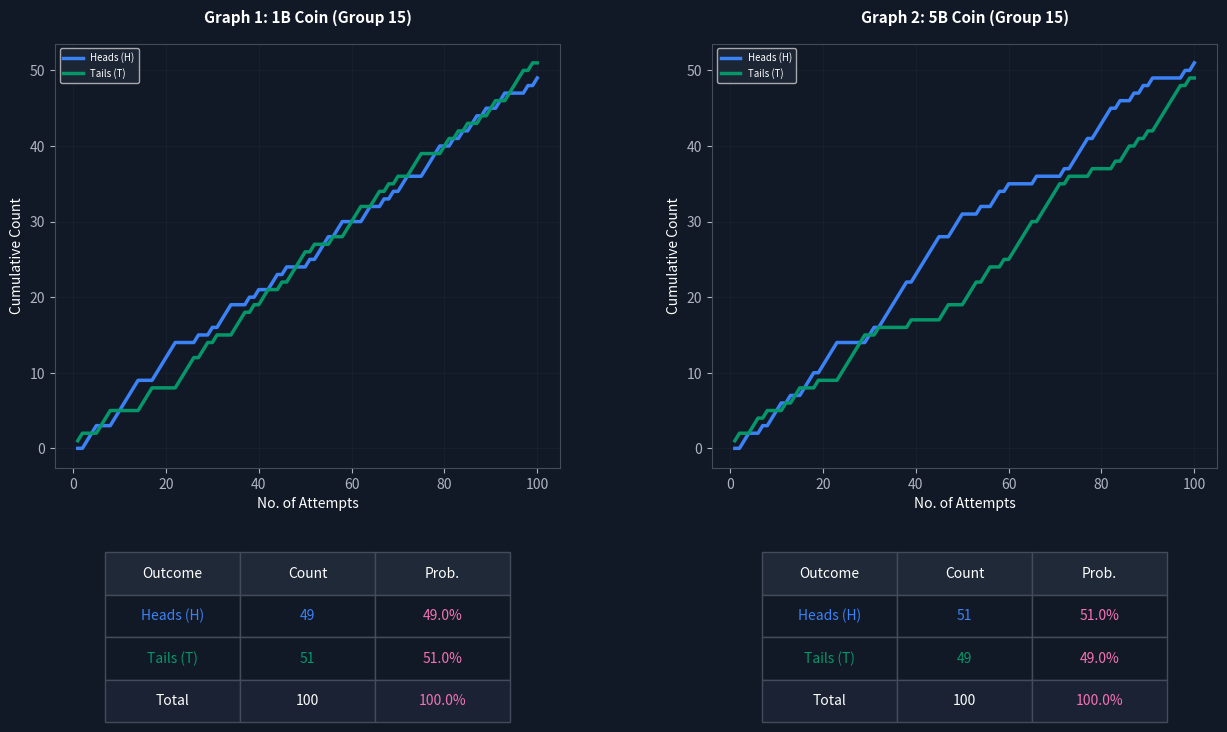

Here is the Python script that generated this plot:
import matplotlib.pyplot as plt
import numpy as np

# --- 1. DARK THEME & COLOR CONFIGURATION ---
color_bg = "#121926"     # Dark Navy background
color_heads = "#3b82f6"  # Blue for Heads
color_tails = "#059669"  # Green for Tails
color_pink = "#f472b6"   # Pink for Probability highlighting
color_grid = "#2d3748"

plt.rcParams.update({
    "figure.facecolor": color_bg, 
    "axes.facecolor": color_bg,
    "axes.edgecolor": "#444b5a", 
    "axes.labelcolor": "#ffffff",
    "xtick.color": "#aeb4c1", 
    "ytick.color": "#aeb4c1",
    "grid.color": color_grid, 
    "text.color": "#ffffff"
})

def apply_custom_style(ax, title, h_cum, t_cum, is_subplot=False):
    """Applies themed lines, labels, and the summary table with Totals."""
    tosses = list(range(1, len(h_cum) + 1))
    ax.plot(tosses, h_cum, color=color_heads, linewidth=2.5, label='Heads (H)')
    ax.plot(tosses, t_cum, color=color_tails, linewidth=2.5, label='Tails (T)')
    
    ax.set_title(title, fontsize=11, fontweight='bold', pad=15)
    ax.set_xlabel('No. of Attempts')
    ax.set_ylabel('Cumulative Count')
    ax.grid(True, alpha=0.2)
    ax.legend(loc='upper left', facecolor="#1f2937", fontsize='x-small')

    # Summary Table Logic
    f_h, f_t = h_cum[-1], t_cum[-1]
    total = f_h + f_t
    t_data = [
        ["Outcome", "Count", "Prob."],
        ["Heads (H)", f"{f_h}", f"{(f_h/total)*100:.1f}%"],
        ["Tails (T)", f"{f_t}", f"{(f_t/total)*100:.1f}%"],
        ["Total", f"{total}", "100.0%"]
    ]
    
    # Adjust table position based on layout
    bbox_val = [0.1, -0.6, 0.8, 0.4] if is_subplot else [0.15, -0.45, 0.7, 0.3]
    tbl = ax.table(cellText=t_data, loc='bottom', bbox=bbox_val, cellLoc='center')
    
    for (r, c), cell in tbl.get_celld().items():
        cell.set_edgecolor("#444b5a")
        cell.set_facecolor(color_bg)
        if r == 0: cell.set_facecolor("#1f2937") 
        if r == 3: cell.set_facecolor("#1a2233") 
        if c == 2 and r > 0: cell.get_text().set_color(color_pink)
        if r == 1 and c < 2: cell.get_text().set_color(color_heads)
        if r == 2 and c < 2: cell.get_text().set_color(color_tails)

# --- 2. RAW DATA (Group 15) ---
h1b_raw = [0, 0, 1, 1, 1, 0, 0, 0, 1, 1, 1, 1, 1, 1, 0, 0, 0, 1, 1, 1, 1, 1, 0, 0, 0, 0, 1, 0, 0, 1, 0, 1, 1, 1, 0, 0, 0, 1, 0, 1, 0, 0, 1, 1, 0, 1, 0, 0, 0, 0, 1, 0, 1, 1, 1, 0, 1, 1, 0, 0, 0, 0, 1, 1, 0, 0, 1, 0, 1, 0, 1, 1, 0, 0, 0, 1, 1, 1, 1, 0, 0, 1, 0, 1, 0, 1, 1, 0, 1, 0, 0, 1, 1, 0, 0, 0, 0, 1, 0, 1]
t1b_raw = [1, 1, 0, 0, 0, 1, 1, 1, 0, 0, 0, 0, 0, 0, 1, 1, 1, 0, 0, 0, 0, 0, 1, 1, 1, 1, 0, 1, 1, 0, 1, 0, 0, 0, 1, 1, 1, 0, 1, 0, 1, 1, 0, 0, 1, 0, 1, 1, 1, 1, 0, 1, 0, 0, 0, 1, 0, 0, 1, 1, 1, 1, 0, 0, 1, 1, 0, 1, 0, 1, 0, 0, 1, 1, 1, 0, 0, 0, 0, 1, 1, 0, 1, 0, 1, 0, 0, 1, 0, 1, 1, 0, 0, 1, 1, 1, 1, 0, 1, 0]

h5b_raw = [0, 0, 1, 1, 0, 0, 1, 0, 1, 1, 1, 0, 1, 0, 0, 1, 1, 1, 0, 1, 1, 1, 1, 0, 0, 0, 0, 0, 0, 1, 1, 0, 1, 1, 1, 1, 1, 1, 0, 1, 1, 1, 1, 1, 1, 0, 0, 1, 1, 1, 0, 0, 0, 1, 0, 0, 1, 1, 0, 1, 0, 0, 0, 0, 0, 1, 0, 0, 0, 0, 0, 1, 0, 1, 1, 1, 1, 0, 1, 1, 1, 1, 0, 1, 0, 0, 1, 0, 1, 0, 1, 0, 0, 0, 0, 0, 0, 1, 0, 1]
t5b_raw = [1, 1, 0, 0, 1, 1, 0, 1, 0, 0, 0, 1, 0, 1, 1, 0, 0, 0, 1, 0, 0, 0, 0, 1, 1, 1, 1, 1, 1, 0, 0, 1, 0, 0, 0, 0, 0, 0, 1, 0, 0, 0, 0, 0, 0, 1, 1, 0, 0, 0, 1, 1, 1, 0, 1, 1, 0, 0, 1, 0, 1, 1, 1, 1, 1, 0, 1, 1, 1, 1, 1, 0, 1, 0, 0, 0, 0, 1, 0, 0, 0, 0, 1, 0, 1, 1, 0, 1, 0, 1, 0, 1, 1, 1, 1, 1, 1, 0, 1, 0]

# --- 3. CALCULATIONS ---
h1b_cum = np.cumsum(h1b_raw); t1b_cum = np.cumsum(t1b_raw)
h5b_cum = np.cumsum(h5b_raw); t5b_cum = np.cumsum(t5b_raw)

# --- 4. RENDERING INDIVIDUAL COINS ---
fig1, (ax_l, ax_r) = plt.subplots(1, 2, figsize=(15, 8))
apply_custom_style(ax_l, 'Graph 1: 1B Coin (Group 15)', h1b_cum, t1b_cum, is_subplot=True)
apply_custom_style(ax_r, 'Graph 2: 5B Coin (Group 15)', h5b_cum, t5b_cum, is_subplot=True)
plt.subplots_adjust(wspace=0.3, bottom=0.35)
plt.show()
